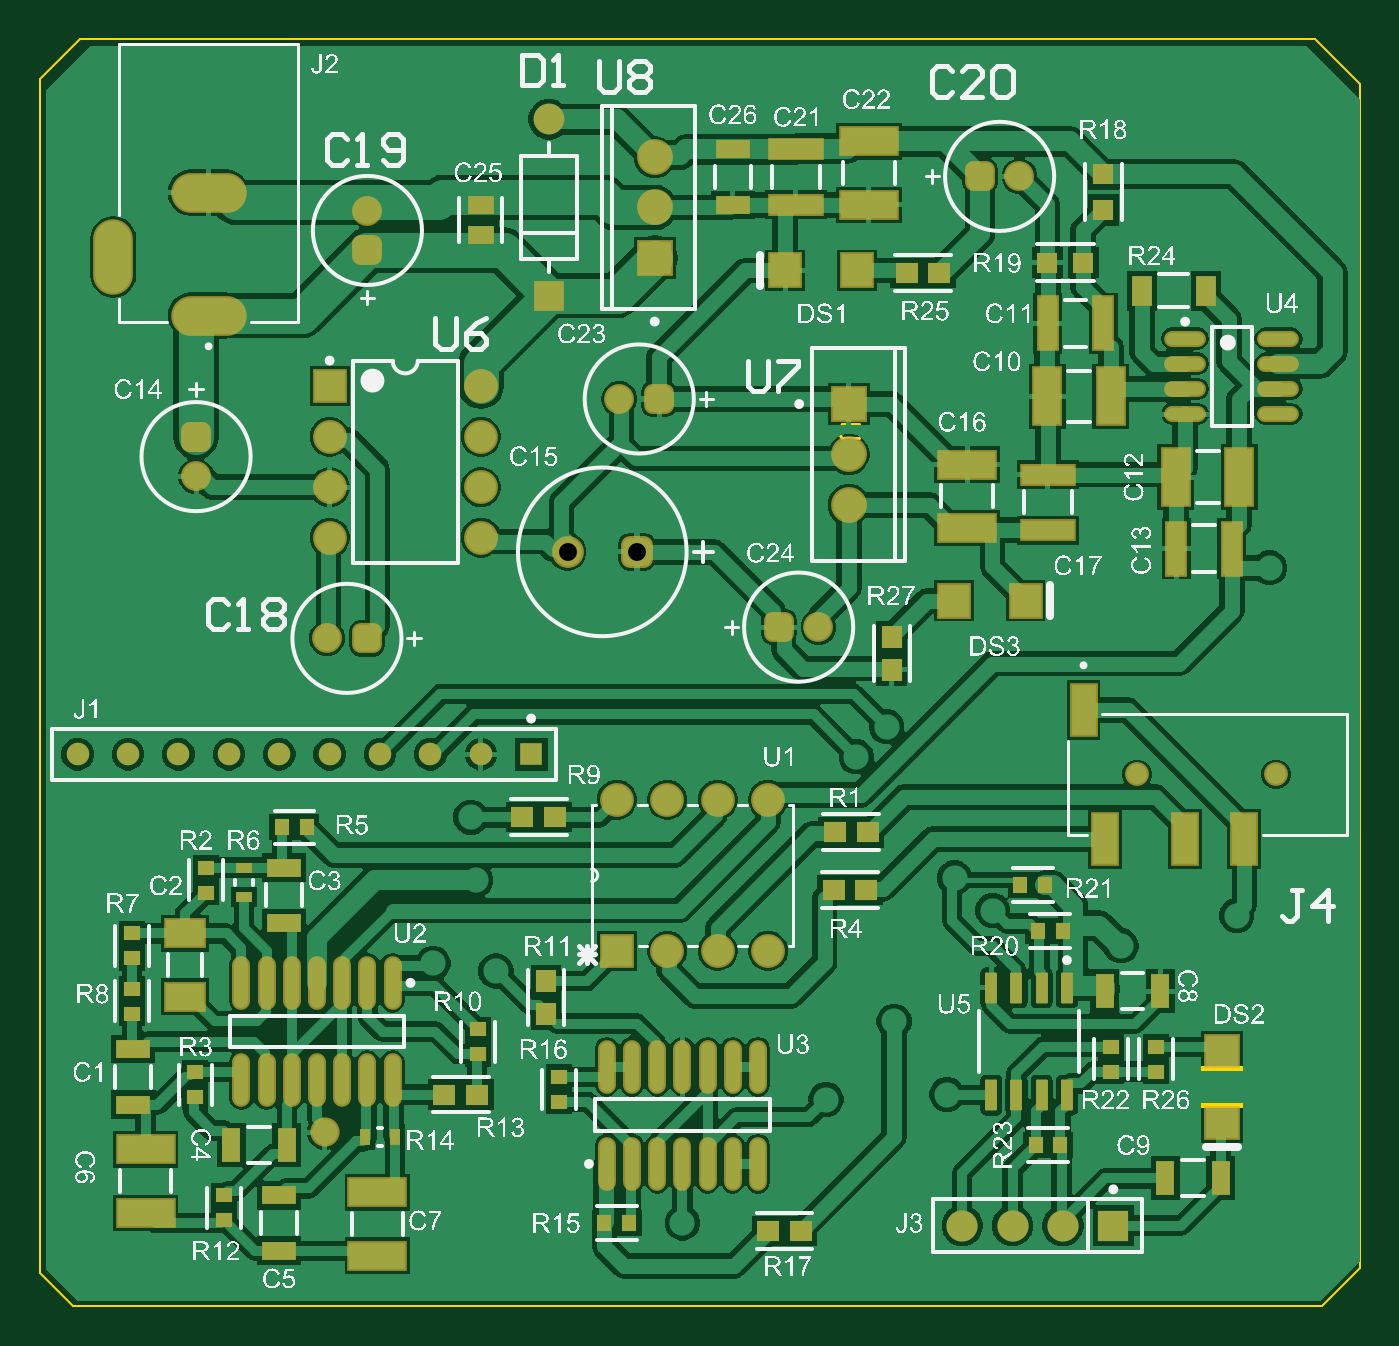
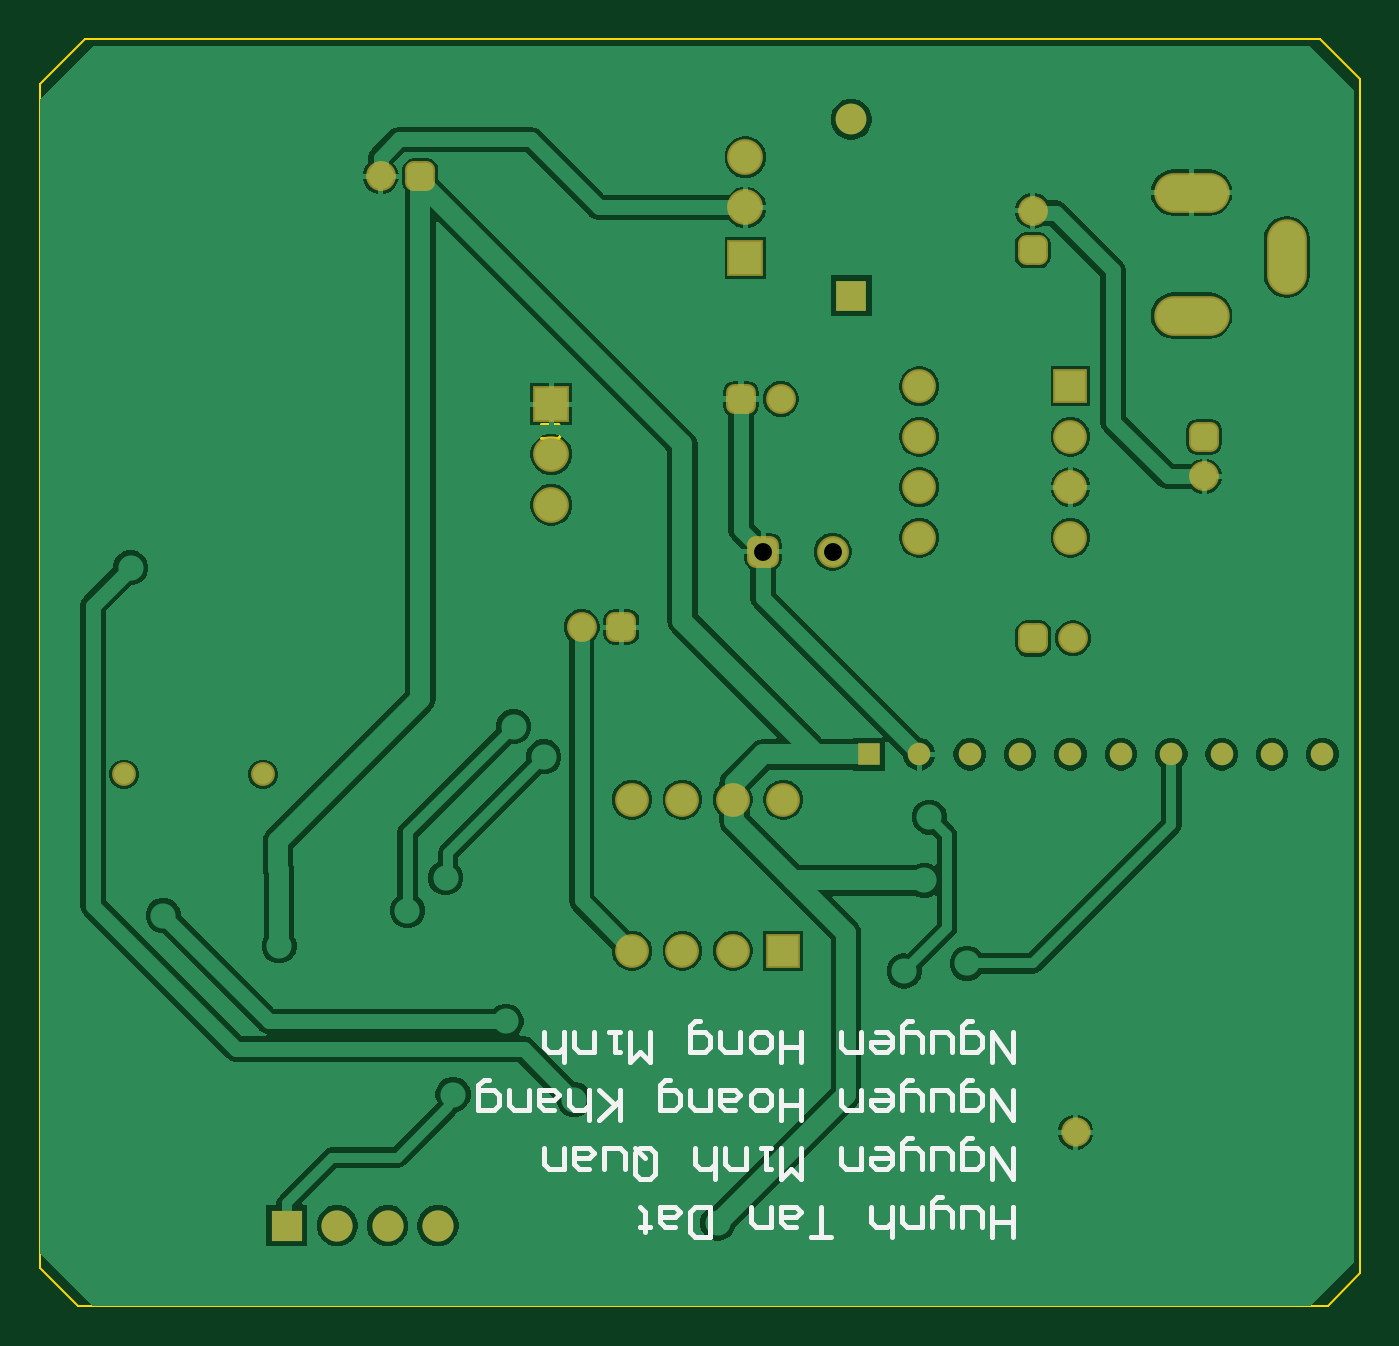
Circuit board: 12 layer files. Board 66.5 x 63.9 mm.
- drill: PCB1-RoundHoles-NonPlated.TXT (121 bytes)
- drill: PCB1-RoundHoles-Plated.TXT (1078 bytes)
- drill: PCB1-SlotHoles-Plated.TXT (232 bytes)
- bottom_copper: PCB1.GBL (39051 bytes)
- bottom_silk: PCB1.GBO (5754 bytes)
- paste: PCB1.GBP (266 bytes)
- bottom_mask: PCB1.GBS (3157 bytes)
- outline: PCB1.GM1 (814 bytes)
- top_copper: PCB1.GTL (76467 bytes)
- top_silk: PCB1.GTO (496148 bytes)
- paste: PCB1.GTP (4220 bytes)
- top_mask: PCB1.GTS (7106 bytes)

=== drill: PCB1-RoundHoles-NonPlated.TXT ===
M48
;Layer_Color=9474304
;FILE_FORMAT=4:4
METRIC,LZ
;TYPE=NON_PLATED
T9F00S00C1.0000
%
T09
X0083495Y0088011
X0090495
M30

=== drill: PCB1-RoundHoles-Plated.TXT ===
M48
;Layer_Color=9474304
;FILE_FORMAT=4:4
METRIC,LZ
;TYPE=PLATED
T1F00S00C0.6350
T2F00S00C0.7112
T3F00S00C0.8000
T5F00S00C0.9000
T6F00S00C0.9906
T7F00S00C1.0000
T8F00S00C1.0200
%
T01
X0030099Y0089027
X0032639
X0035179
X0037719
X0040259
X0042799
X0045339
X0047879
X0050419
X0052959
T02
X0042545Y0069977
X0048006Y0078486
X0051181Y0078105
X0060579Y0065405
X0067818Y0071628
X0073914Y0071882
X0071247Y0075565
X0074295Y0082804
X00762156Y0081153
X0070866Y0090424
X0069342Y00889
X0049911Y0085852
X0050165Y0082677
X0082677Y0079375
X0088519Y0080899
X009017Y0098425
T03
X0036068Y0103029
Y0105029
X0042672Y0094869
X0044672
X0044704Y0114427
Y0116427
X0057404Y0106934
X0059404
X0065437Y00954358
X0067437
X0075565Y01181523
X0077565
T05
X0042799Y0099949
Y0102489
Y0105029
Y0107569
X0050419
Y0105029
Y0102489
Y0099949
X00547896Y00992298
X00582896
T06
X0057277Y0079121
X0059817
X0062357
X0064897
Y0086741
X0062357
X0059817
X0057277
T07
X0053848Y0112146
X0059182Y0114046
Y0116586
X0068961Y010668
Y010414
Y01016
X0059182Y0119126
X0053848Y0121026
T08
X0079756Y0065278
X0082296
X0077216
X0074676
M30

=== drill: PCB1-SlotHoles-Plated.TXT ===
M48
;Layer_Color=9474304
;FILE_FORMAT=4:4
METRIC,LZ
;TYPE=PLATED
T4F00S00C0.8000
%
G90
G05
T04
G00X00318997Y01151882
M15
G01Y01129883
M16
G00X00377997Y01111383
M15
G01X00355998
M16
G00X00377997Y01173382
M15
G01X00355998
M16
M17
M30

=== bottom_copper: PCB1.GBL (39051 bytes, source omitted) ===
=== bottom_silk: PCB1.GBO ===
G04*
G04 #@! TF.GenerationSoftware,Altium Limited,Altium Designer,21.3.2 (30)*
G04*
G04 Layer_Color=32896*
%FSLAX44Y44*%
%MOMM*%
G71*
G04*
G04 #@! TF.SameCoordinates,4C1E17B9-0235-45AE-B251-E295B881BFDE*
G04*
G04*
G04 #@! TF.FilePolarity,Positive*
G04*
G01*
G75*
%ADD17C,0.2540*%
D17*
X457200Y646967D02*
Y662202D01*
Y654585D01*
X467357D01*
Y646967D01*
Y662202D01*
X472435Y652046D02*
Y659663D01*
X474974Y662202D01*
X482592D01*
Y652046D01*
X487670D02*
Y659663D01*
X490209Y662202D01*
X497827D01*
Y664742D01*
X495288Y667281D01*
X492748D01*
X497827Y662202D02*
Y652046D01*
X502905Y662202D02*
Y652046D01*
X510523D01*
X513062Y654585D01*
Y662202D01*
X518140Y646967D02*
Y662202D01*
Y654585D01*
X520680Y652046D01*
X525758D01*
X528297Y654585D01*
Y662202D01*
X548610Y646967D02*
X558767D01*
X553689D01*
Y662202D01*
X566385Y652046D02*
X571463D01*
X574002Y654585D01*
Y662202D01*
X566385D01*
X563846Y659663D01*
X566385Y657124D01*
X574002D01*
X579081Y662202D02*
Y652046D01*
X586698D01*
X589237Y654585D01*
Y662202D01*
X609551Y646967D02*
Y662202D01*
X617168D01*
X619707Y659663D01*
Y649506D01*
X617168Y646967D01*
X609551D01*
X627325Y652046D02*
X632403D01*
X634943Y654585D01*
Y662202D01*
X627325D01*
X624786Y659663D01*
X627325Y657124D01*
X634943D01*
X642560Y649506D02*
Y652046D01*
X640021D01*
X645099D01*
X642560D01*
Y659663D01*
X645099Y662202D01*
X457200Y691659D02*
Y676424D01*
X467357Y691659D01*
Y676424D01*
X477514Y696737D02*
X480053D01*
X482592Y694198D01*
Y681502D01*
X474974D01*
X472435Y684041D01*
Y689120D01*
X474974Y691659D01*
X482592D01*
X487670Y681502D02*
Y689120D01*
X490209Y691659D01*
X497827D01*
Y681502D01*
X502905D02*
Y689120D01*
X505444Y691659D01*
X513062D01*
Y694198D01*
X510523Y696737D01*
X507984D01*
X513062Y691659D02*
Y681502D01*
X525758Y691659D02*
X520680D01*
X518140Y689120D01*
Y684041D01*
X520680Y681502D01*
X525758D01*
X528297Y684041D01*
Y686580D01*
X518140D01*
X533375Y691659D02*
Y681502D01*
X540993D01*
X543532Y684041D01*
Y691659D01*
X563846D02*
Y676424D01*
X568924Y681502D01*
X574002Y676424D01*
Y691659D01*
X579081D02*
X584159D01*
X581620D01*
Y681502D01*
X579081D01*
X591777Y691659D02*
Y681502D01*
X599394D01*
X601933Y684041D01*
Y691659D01*
X607012Y676424D02*
Y691659D01*
Y684041D01*
X609551Y681502D01*
X614629D01*
X617168Y684041D01*
Y691659D01*
X647638Y689120D02*
Y678963D01*
X645099Y676424D01*
X640021D01*
X637482Y678963D01*
Y689120D01*
X640021Y691659D01*
X645099D01*
X642560Y686580D02*
X647638Y691659D01*
X645099D02*
X647638Y689120D01*
X652717Y681502D02*
Y689120D01*
X655256Y691659D01*
X662874D01*
Y681502D01*
X670491D02*
X675569D01*
X678109Y684041D01*
Y691659D01*
X670491D01*
X667952Y689120D01*
X670491Y686580D01*
X678109D01*
X683187Y691659D02*
Y681502D01*
X690805D01*
X693344Y684041D01*
Y691659D01*
X457200Y721115D02*
Y705880D01*
X467357Y721115D01*
Y705880D01*
X477514Y726193D02*
X480053D01*
X482592Y723654D01*
Y710958D01*
X474974D01*
X472435Y713498D01*
Y718576D01*
X474974Y721115D01*
X482592D01*
X487670Y710958D02*
Y718576D01*
X490209Y721115D01*
X497827D01*
Y710958D01*
X502905D02*
Y718576D01*
X505444Y721115D01*
X513062D01*
Y723654D01*
X510523Y726193D01*
X507984D01*
X513062Y721115D02*
Y710958D01*
X525758Y721115D02*
X520680D01*
X518140Y718576D01*
Y713498D01*
X520680Y710958D01*
X525758D01*
X528297Y713498D01*
Y716037D01*
X518140D01*
X533375Y721115D02*
Y710958D01*
X540993D01*
X543532Y713498D01*
Y721115D01*
X563846Y705880D02*
Y721115D01*
Y713498D01*
X574002D01*
Y705880D01*
Y721115D01*
X581620D02*
X586698D01*
X589237Y718576D01*
Y713498D01*
X586698Y710958D01*
X581620D01*
X579081Y713498D01*
Y718576D01*
X581620Y721115D01*
X596855Y710958D02*
X601933D01*
X604472Y713498D01*
Y721115D01*
X596855D01*
X594316Y718576D01*
X596855Y716037D01*
X604472D01*
X609551Y721115D02*
Y710958D01*
X617168D01*
X619707Y713498D01*
Y721115D01*
X629864Y726193D02*
X632403D01*
X634943Y723654D01*
Y710958D01*
X627325D01*
X624786Y713498D01*
Y718576D01*
X627325Y721115D01*
X634943D01*
X655256Y705880D02*
Y721115D01*
Y716037D01*
X665413Y705880D01*
X657795Y713498D01*
X665413Y721115D01*
X670491Y705880D02*
Y721115D01*
Y713498D01*
X673030Y710958D01*
X678109D01*
X680648Y713498D01*
Y721115D01*
X688265Y710958D02*
X693344D01*
X695883Y713498D01*
Y721115D01*
X688265D01*
X685726Y718576D01*
X688265Y716037D01*
X695883D01*
X700961Y721115D02*
Y710958D01*
X708579D01*
X711118Y713498D01*
Y721115D01*
X721275Y726193D02*
X723814D01*
X726353Y723654D01*
Y710958D01*
X718736D01*
X716196Y713498D01*
Y718576D01*
X718736Y721115D01*
X726353D01*
X457200Y750572D02*
Y735337D01*
X467357Y750572D01*
Y735337D01*
X477514Y755650D02*
X480053D01*
X482592Y753111D01*
Y740415D01*
X474974D01*
X472435Y742954D01*
Y748032D01*
X474974Y750572D01*
X482592D01*
X487670Y740415D02*
Y748032D01*
X490209Y750572D01*
X497827D01*
Y740415D01*
X502905D02*
Y748032D01*
X505444Y750572D01*
X513062D01*
Y753111D01*
X510523Y755650D01*
X507984D01*
X513062Y750572D02*
Y740415D01*
X525758Y750572D02*
X520680D01*
X518140Y748032D01*
Y742954D01*
X520680Y740415D01*
X525758D01*
X528297Y742954D01*
Y745493D01*
X518140D01*
X533375Y750572D02*
Y740415D01*
X540993D01*
X543532Y742954D01*
Y750572D01*
X563846Y735337D02*
Y750572D01*
Y742954D01*
X574002D01*
Y735337D01*
Y750572D01*
X581620D02*
X586698D01*
X589237Y748032D01*
Y742954D01*
X586698Y740415D01*
X581620D01*
X579081Y742954D01*
Y748032D01*
X581620Y750572D01*
X594316D02*
Y740415D01*
X601933D01*
X604472Y742954D01*
Y750572D01*
X614629Y755650D02*
X617168D01*
X619707Y753111D01*
Y740415D01*
X612090D01*
X609551Y742954D01*
Y748032D01*
X612090Y750572D01*
X619707D01*
X640021D02*
Y735337D01*
X645099Y740415D01*
X650178Y735337D01*
Y750572D01*
X655256D02*
X660334D01*
X657795D01*
Y740415D01*
X655256D01*
X667952Y750572D02*
Y740415D01*
X675569D01*
X678109Y742954D01*
Y750572D01*
X683187Y735337D02*
Y750572D01*
Y742954D01*
X685726Y740415D01*
X690805D01*
X693344Y742954D01*
Y750572D01*
M02*

=== paste: PCB1.GBP ===
G04*
G04 #@! TF.GenerationSoftware,Altium Limited,Altium Designer,21.3.2 (30)*
G04*
G04 Layer_Color=128*
%FSLAX44Y44*%
%MOMM*%
G71*
G04*
G04 #@! TF.SameCoordinates,4C1E17B9-0235-45AE-B251-E295B881BFDE*
G04*
G04*
G04 #@! TF.FilePolarity,Positive*
G04*
G01*
G75*
M02*

=== bottom_mask: PCB1.GBS (3157 bytes, source withheld) ===
=== outline: PCB1.GM1 ===
G04*
G04 #@! TF.GenerationSoftware,Altium Limited,Altium Designer,21.3.2 (30)*
G04*
G04 Layer_Color=16711935*
%FSLAX44Y44*%
%MOMM*%
G71*
G04*
G04 #@! TF.SameCoordinates,4C1E17B9-0235-45AE-B251-E295B881BFDE*
G04*
G04*
G04 #@! TF.FilePolarity,Positive*
G04*
G01*
G75*
%ADD13C,0.1524*%
%ADD95C,0.1016*%
G36*
X889070Y733130D02*
X889070Y712130D01*
X866070D01*
Y733130D01*
X889070Y733130D01*
D02*
G37*
D13*
X694687Y1056640D02*
X686223D01*
X684530Y1054947D01*
Y1051562D01*
X686223Y1049869D01*
X694687D01*
Y1046483D02*
Y1039712D01*
X692994D01*
X686223Y1046483D01*
X684530D01*
D95*
X302260Y1250950D02*
X924560D01*
X947420Y1228090D01*
Y631190D02*
Y1228090D01*
X928370Y612140D02*
X947420Y631190D01*
X298450Y612140D02*
X928370D01*
X281940Y628650D02*
X298450Y612140D01*
X281940Y628650D02*
Y1230630D01*
X302260Y1250950D01*
M02*

=== top_copper: PCB1.GTL (76467 bytes, source omitted) ===
=== top_silk: PCB1.GTO (496148 bytes, source omitted) ===
=== paste: PCB1.GTP ===
G04*
G04 #@! TF.GenerationSoftware,Altium Limited,Altium Designer,21.3.2 (30)*
G04*
G04 Layer_Color=8421504*
%FSLAX44Y44*%
%MOMM*%
G71*
G04*
G04 #@! TF.SameCoordinates,4C1E17B9-0235-45AE-B251-E295B881BFDE*
G04*
G04*
G04 #@! TF.FilePolarity,Positive*
G04*
G01*
G75*
%ADD18R,1.3500X2.8000*%
%ADD19O,1.9000X0.6000*%
%ADD20R,1.2000X2.5000*%
%ADD21R,1.0121X1.1581*%
%ADD22R,0.7581X0.8121*%
%ADD23R,1.5000X1.6000*%
%ADD24R,1.1581X1.0121*%
%ADD25R,2.8000X1.3500*%
%ADD26R,1.7000X0.9500*%
%ADD27R,0.8121X0.7581*%
%ADD28R,0.5000X0.8000*%
%ADD29O,0.7000X2.5000*%
%ADD30R,0.9500X1.7000*%
%ADD31R,0.8000X0.5000*%
%ADD32R,1.9000X1.3500*%
G04:AMPARAMS|DCode=33|XSize=1.55mm|YSize=0.6mm|CornerRadius=0.051mm|HoleSize=0mm|Usage=FLASHONLY|Rotation=270.000|XOffset=0mm|YOffset=0mm|HoleType=Round|Shape=RoundedRectangle|*
%AMROUNDEDRECTD33*
21,1,1.5500,0.4980,0,0,270.0*
21,1,1.4480,0.6000,0,0,270.0*
1,1,0.1020,-0.2490,-0.7240*
1,1,0.1020,-0.2490,0.7240*
1,1,0.1020,0.2490,0.7240*
1,1,0.1020,0.2490,-0.7240*
%
%ADD33ROUNDEDRECTD33*%
%ADD34R,1.0000X1.5000*%
%ADD35R,1.0571X1.0621*%
%ADD36R,1.0621X1.0571*%
%ADD37R,1.6000X1.5000*%
%ADD38R,1.3500X0.9500*%
%ADD39R,2.6000X0.9500*%
%ADD40R,0.9500X2.6000*%
D18*
X821690Y1070610D02*
D03*
X789690D02*
D03*
X886460Y1029970D02*
D03*
X854460D02*
D03*
D19*
X906150Y1061720D02*
D03*
Y1074420D02*
D03*
Y1087120D02*
D03*
Y1099820D02*
D03*
X859150Y1061720D02*
D03*
Y1074420D02*
D03*
Y1087120D02*
D03*
Y1099820D02*
D03*
D20*
X858950Y847610D02*
D03*
X807950Y912610D02*
D03*
X818950Y847610D02*
D03*
X888950D02*
D03*
D21*
X537210Y776000D02*
D03*
Y759460D02*
D03*
X711200Y932800D02*
D03*
Y949340D02*
D03*
D22*
X783750Y693420D02*
D03*
X796290D02*
D03*
X416560Y853440D02*
D03*
X404020D02*
D03*
X566500Y654050D02*
D03*
X579040D02*
D03*
X788590Y824230D02*
D03*
X776050D02*
D03*
X797480Y801370D02*
D03*
X784940D02*
D03*
D23*
X778730Y967740D02*
D03*
X742730D02*
D03*
X657640Y1134110D02*
D03*
X693640D02*
D03*
D24*
X665510Y650240D02*
D03*
X648970D02*
D03*
X699150Y850900D02*
D03*
X682610D02*
D03*
X698530Y821690D02*
D03*
X681990D02*
D03*
X502300Y718820D02*
D03*
X485760D02*
D03*
X525130Y858520D02*
D03*
X541670D02*
D03*
X718790Y1132840D02*
D03*
X735330D02*
D03*
D25*
X452120Y637540D02*
D03*
Y669540D02*
D03*
X335280Y691130D02*
D03*
Y659130D02*
D03*
X699770Y1199130D02*
D03*
Y1167130D02*
D03*
X749300Y1004320D02*
D03*
Y1036320D02*
D03*
D26*
X402590Y668020D02*
D03*
Y640020D02*
D03*
X328930Y713740D02*
D03*
Y741740D02*
D03*
X405130Y833180D02*
D03*
Y805180D02*
D03*
X631190Y1195100D02*
D03*
Y1167100D02*
D03*
D27*
X360348Y717550D02*
D03*
Y730090D02*
D03*
X374650Y655400D02*
D03*
Y667940D02*
D03*
X543560Y715090D02*
D03*
Y727630D02*
D03*
X502920Y751680D02*
D03*
Y739140D02*
D03*
X328305Y772000D02*
D03*
Y759460D02*
D03*
Y800020D02*
D03*
Y787480D02*
D03*
X365760Y833120D02*
D03*
Y820580D02*
D03*
X844550Y742790D02*
D03*
Y730250D02*
D03*
X821690Y730330D02*
D03*
Y742870D02*
D03*
D28*
X460890Y697230D02*
D03*
X445890D02*
D03*
D29*
X459740Y775070D02*
D03*
X447040D02*
D03*
X434340D02*
D03*
X421640D02*
D03*
X408940D02*
D03*
X396240D02*
D03*
X383540D02*
D03*
X459740Y726070D02*
D03*
X447040D02*
D03*
X434340D02*
D03*
X421640D02*
D03*
X408940D02*
D03*
X396240D02*
D03*
X383540D02*
D03*
X567690Y683842D02*
D03*
X580390D02*
D03*
X593090D02*
D03*
X605790D02*
D03*
X618490D02*
D03*
X631190D02*
D03*
X643890D02*
D03*
X567690Y732842D02*
D03*
X580390D02*
D03*
X593090D02*
D03*
X605790D02*
D03*
X618490D02*
D03*
X631190D02*
D03*
X643890D02*
D03*
D30*
X378460Y693420D02*
D03*
X406460D02*
D03*
X849102Y676588D02*
D03*
X877103D02*
D03*
X818604Y770915D02*
D03*
X846604D02*
D03*
D31*
X384810Y833120D02*
D03*
Y818120D02*
D03*
D32*
X355098Y799997D02*
D03*
Y767997D02*
D03*
D33*
X799554Y772515D02*
D03*
X786854D02*
D03*
X774154D02*
D03*
X761454D02*
D03*
Y718515D02*
D03*
X774154D02*
D03*
X786854D02*
D03*
X799554D02*
D03*
D34*
X837440Y1123950D02*
D03*
X869440D02*
D03*
D35*
X789709Y1137920D02*
D03*
X807720D02*
D03*
D36*
X817880Y1164590D02*
D03*
Y1182601D02*
D03*
D37*
X877570Y704630D02*
D03*
Y740630D02*
D03*
D38*
X504190Y1152010D02*
D03*
Y1167010D02*
D03*
D39*
X662940Y1195130D02*
D03*
Y1167130D02*
D03*
X789940Y1003240D02*
D03*
Y1031240D02*
D03*
D40*
X882710Y993928D02*
D03*
X854710D02*
D03*
X817880Y1107440D02*
D03*
X789880D02*
D03*
M02*

=== top_mask: PCB1.GTS (7106 bytes, source omitted) ===
